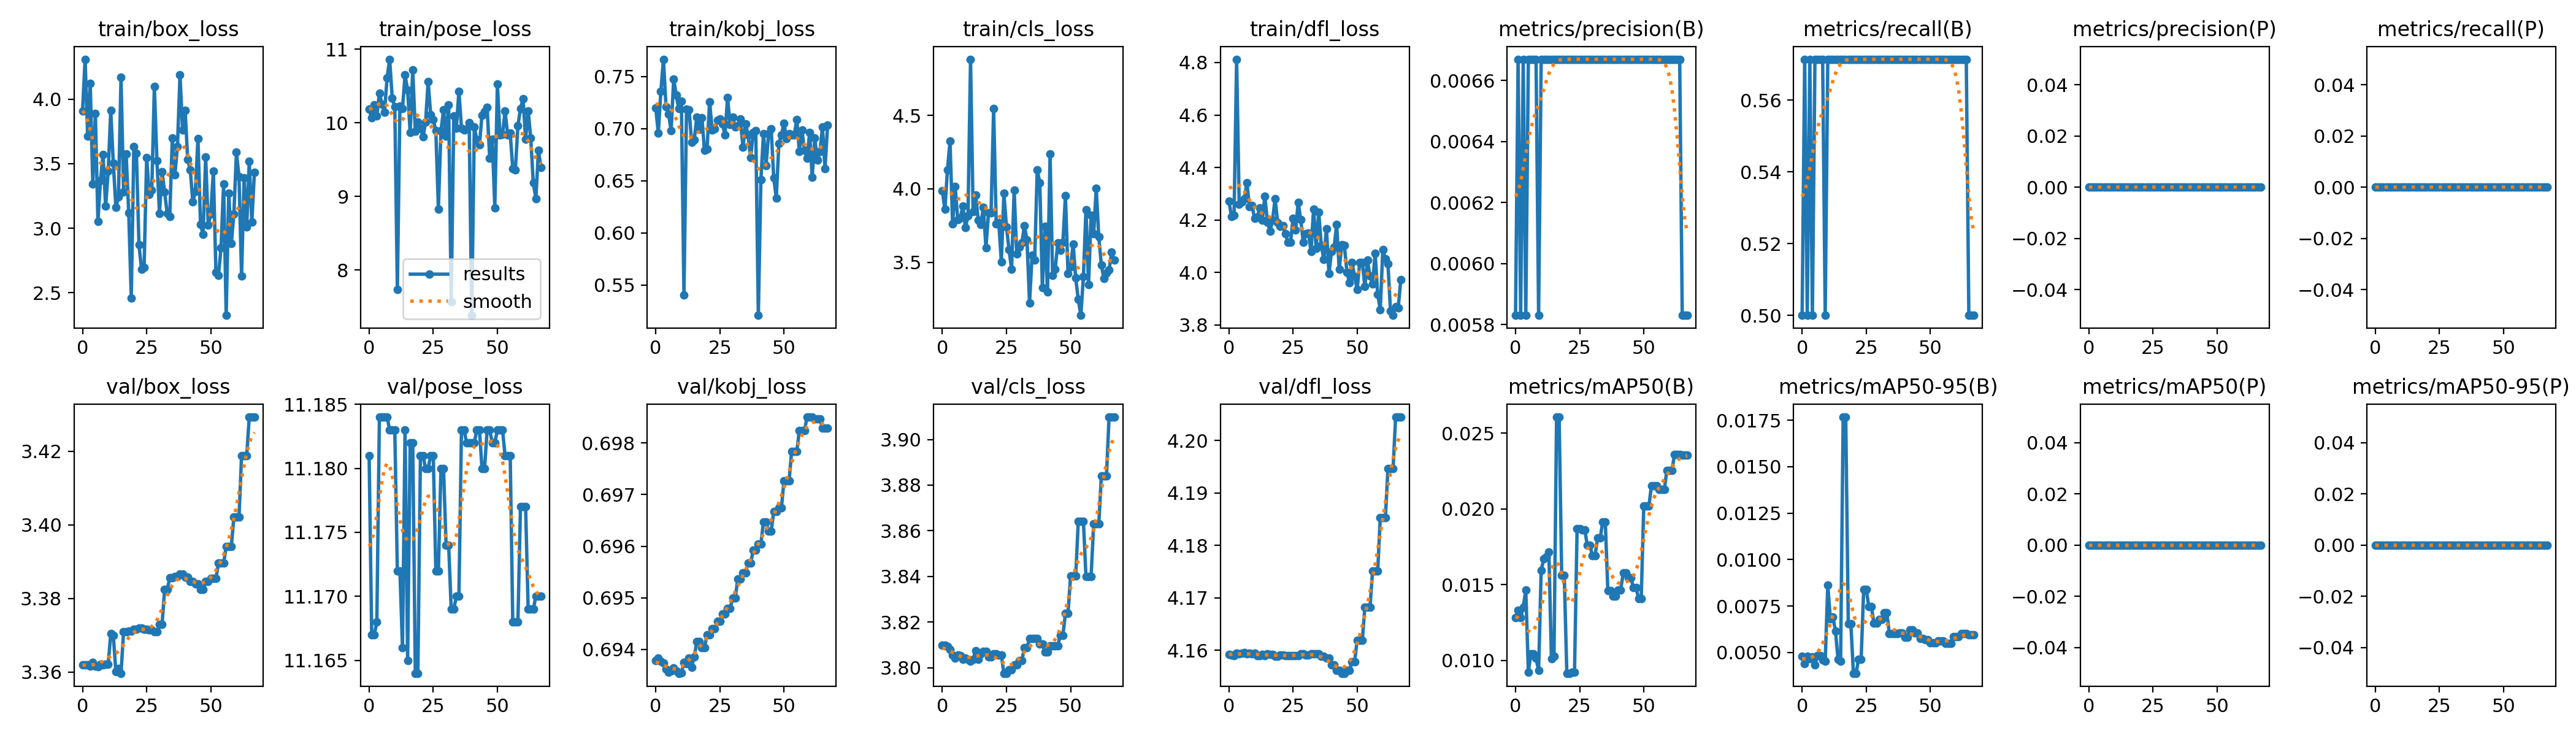

The file beside this chart, header and first rows:
epoch, train/box_loss, train/pose_loss, train/kobj_loss, train/cls_loss, train/dfl_loss, metrics/precision(B), metrics/recall(B), metrics/mAP50(B), metrics/mAP50-95(B), metrics/precision(P), metrics/recall(P), metrics/mAP50(P), metrics/mAP50-95(P), val/box_loss, val/pose_loss, val/kobj_loss, val/cls_loss, val/dfl_loss, lr/pg0, lr/pg1, lr/pg2
0, 3.911, 10.18, 0.7198, 3.986, 4.271, 0.00583, 0.5, 0.01282, 0.00479, 0, 0, 0, 0, 3.362, 11.18, 0.6938, 3.81, 4.159, 0, 0, 0
1, 4.31, 10.06, 0.696, 3.86, 4.214, 0.00667, 0.5714, 0.0133, 0.00441, 0, 0, 0, 0, 3.362, 11.17, 0.6938, 3.81, 4.159, 1.9802e-05, 1.9802e-05, 1.9802e-05
2, 3.714, 10.24, 0.7356, 4.13, 4.217, 0.00583, 0.5, 0.01282, 0.00479, 0, 0, 0, 0, 3.362, 11.17, 0.6938, 3.809, 4.159, 3.9208e-05, 3.9208e-05, 3.9208e-05
3, 4.121, 10.09, 0.7665, 4.324, 4.812, 0.00667, 0.5714, 0.01353, 0.00465, 0, 0, 0, 0, 3.362, 11.17, 0.6937, 3.808, 4.159, 5.8218e-05, 5.8218e-05, 5.8218e-05
4, 3.342, 10.4, 0.7212, 3.761, 4.261, 0.00583, 0.5, 0.01464, 0.00477, 0, 0, 0, 0, 3.363, 11.18, 0.6936, 3.806, 4.159, 7.6832e-05, 7.6832e-05, 7.6832e-05
5, 3.891, 10.25, 0.7141, 4.019, 4.269, 0.00667, 0.5714, 0.00924, 0.00434, 0, 0, 0, 0, 3.362, 11.18, 0.6936, 3.804, 4.159, 9.505e-05, 9.505e-05, 9.505e-05
6, 3.054, 10.15, 0.698, 3.791, 4.281, 0.00667, 0.5714, 0.01044, 0.00482, 0, 0, 0, 0, 3.361, 11.18, 0.6936, 3.805, 4.16, 0.0001129, 0.0001129, 0.0001129
7, 3.371, 10.61, 0.7477, 3.802, 4.343, 0.00667, 0.5714, 0.01044, 0.00482, 0, 0, 0, 0, 3.362, 11.18, 0.6936, 3.805, 4.159, 0.0001303, 0.0001303, 0.0001303
8, 3.573, 10.86, 0.7319, 3.881, 4.25, 0.00667, 0.5714, 0.01014, 0.00458, 0, 0, 0, 0, 3.362, 11.18, 0.6936, 3.804, 4.159, 0.0001473, 0.0001473, 0.0001473
9, 3.172, 10.34, 0.7189, 3.738, 4.256, 0.00583, 0.5, 0.00934, 0.00452, 0, 0, 0, 0, 3.362, 11.18, 0.6935, 3.804, 4.159, 0.000164, 0.000164, 0.000164
10, 3.442, 10.21, 0.7261, 3.816, 4.206, 0.00667, 0.5714, 0.01595, 0.00862, 0, 0, 0, 0, 3.362, 11.18, 0.6935, 3.804, 4.159, 0.0001802, 0.0001802, 0.0001802
11, 3.911, 7.732, 0.5407, 4.883, 4.212, 0.00667, 0.5714, 0.0167, 0.00682, 0, 0, 0, 0, 3.37, 11.17, 0.6937, 3.803, 4.159, 0.000196, 0.000196, 0.000196
12, 3.502, 10.22, 0.7186, 3.844, 4.245, 0.00667, 0.5714, 0.01682, 0.0069, 0, 0, 0, 0, 3.37, 11.17, 0.6937, 3.804, 4.159, 0.0002115, 0.0002115, 0.0002115
13, 3.164, 10.19, 0.7179, 3.958, 4.2, 0.00667, 0.5714, 0.01717, 0.00616, 0, 0, 0, 0, 3.36, 11.17, 0.6938, 3.808, 4.159, 0.0002265, 0.0002265, 0.0002265
14, 3.244, 10.65, 0.6867, 3.788, 4.291, 0.00667, 0.5714, 0.0101, 0.00463, 0, 0, 0, 0, 3.361, 11.18, 0.6937, 3.804, 4.159, 0.0002412, 0.0002412, 0.0002412
15, 4.169, 10.44, 0.6892, 3.759, 4.193, 0.00667, 0.5714, 0.01027, 0.00454, 0, 0, 0, 0, 3.36, 11.16, 0.6939, 3.806, 4.159, 0.0002555, 0.0002555, 0.0002555
16, 3.283, 9.865, 0.7108, 3.874, 4.158, 0.00667, 0.5714, 0.02606, 0.01767, 0, 0, 0, 0, 3.371, 11.18, 0.6942, 3.807, 4.159, 0.0002693, 0.0002693, 0.0002693
17, 3.576, 10.72, 0.6995, 3.601, 4.199, 0.00667, 0.5714, 0.02606, 0.01767, 0, 0, 0, 0, 3.371, 11.18, 0.6942, 3.807, 4.159, 0.0002828, 0.0002828, 0.0002828
18, 3.122, 9.885, 0.7105, 3.835, 4.281, 0.00667, 0.5714, 0.01563, 0.00655, 0, 0, 0, 0, 3.371, 11.16, 0.694, 3.805, 4.159, 0.0002959, 0.0002959, 0.0002959
19, 2.46, 10.01, 0.6792, 3.836, 4.19, 0.00667, 0.5714, 0.01563, 0.00655, 0, 0, 0, 0, 3.371, 11.16, 0.694, 3.805, 4.159, 0.0003085, 0.0003085, 0.0003085
20, 3.633, 9.924, 0.6804, 4.545, 4.175, 0.00667, 0.5714, 0.00916, 0.00388, 0, 0, 0, 0, 3.372, 11.18, 0.6943, 3.806, 4.159, 0.0003208, 0.0003208, 0.0003208
21, 3.581, 9.806, 0.7257, 3.763, 4.178, 0.00667, 0.5714, 0.00916, 0.00388, 0, 0, 0, 0, 3.372, 11.18, 0.6943, 3.806, 4.159, 0.0003327, 0.0003327, 0.0003327
22, 2.872, 10.01, 0.6989, 3.772, 4.148, 0.00667, 0.5714, 0.00924, 0.00462, 0, 0, 0, 0, 3.372, 11.18, 0.6944, 3.806, 4.159, 0.0003442, 0.0003442, 0.0003442
23, 2.681, 10.56, 0.6998, 3.505, 4.116, 0.00667, 0.5714, 0.00924, 0.00462, 0, 0, 0, 0, 3.372, 11.18, 0.6944, 3.806, 4.159, 0.0003553, 0.0003553, 0.0003553
24, 2.699, 10.11, 0.7082, 3.97, 4.114, 0.00667, 0.5714, 0.01868, 0.00839, 0, 0, 0, 0, 3.372, 11.18, 0.6945, 3.798, 4.159, 0.0003659, 0.0003659, 0.0003659
25, 3.548, 10.04, 0.7089, 3.742, 4.207, 0.00667, 0.5714, 0.01868, 0.00839, 0, 0, 0, 0, 3.372, 11.18, 0.6945, 3.798, 4.159, 0.0003763, 0.0003763, 0.0003763
26, 3.261, 9.892, 0.7047, 3.587, 4.163, 0.00667, 0.5714, 0.01861, 0.00748, 0, 0, 0, 0, 3.372, 11.17, 0.6947, 3.799, 4.159, 0.0003861, 0.0003861, 0.0003861
27, 3.298, 8.829, 0.694, 3.454, 4.267, 0.00667, 0.5714, 0.01861, 0.00748, 0, 0, 0, 0, 3.372, 11.17, 0.6947, 3.799, 4.159, 0.0003957, 0.0003957, 0.0003957
28, 4.097, 9.89, 0.7298, 3.992, 4.201, 0.00667, 0.5714, 0.01759, 0.00657, 0, 0, 0, 0, 3.371, 11.18, 0.6948, 3.801, 4.159, 0.0004048, 0.0004048, 0.0004048
29, 3.524, 10.17, 0.7041, 3.557, 4.115, 0.00667, 0.5714, 0.01759, 0.00657, 0, 0, 0, 0, 3.371, 11.18, 0.6948, 3.801, 4.159, 0.0004135, 0.0004135, 0.0004135
30, 3.116, 9.814, 0.7109, 3.604, 4.149, 0.00667, 0.5714, 0.01692, 0.00676, 0, 0, 0, 0, 3.373, 11.17, 0.695, 3.803, 4.159, 0.0004218, 0.0004218, 0.0004218
31, 3.438, 10.24, 0.7017, 3.631, 4.151, 0.00667, 0.5714, 0.01692, 0.00676, 0, 0, 0, 0, 3.373, 11.17, 0.695, 3.803, 4.159, 0.0004297, 0.0004297, 0.0004297
32, 3.279, 7.568, 0.7028, 3.749, 4.081, 0.00667, 0.5714, 0.01808, 0.00713, 0, 0, 0, 0, 3.382, 11.17, 0.6954, 3.809, 4.159, 0.0004372, 0.0004372, 0.0004372
33, 3.116, 10.09, 0.7094, 3.652, 4.242, 0.00667, 0.5714, 0.01808, 0.00713, 0, 0, 0, 0, 3.382, 11.17, 0.6954, 3.809, 4.159, 0.0004444, 0.0004444, 0.0004444
34, 3.091, 9.929, 0.6822, 3.224, 4.091, 0.00667, 0.5714, 0.01914, 0.00603, 0, 0, 0, 0, 3.386, 11.17, 0.6955, 3.813, 4.159, 0.0004511, 0.0004511, 0.0004511
35, 3.701, 10.43, 0.7047, 3.551, 4.231, 0.00667, 0.5714, 0.01914, 0.00603, 0, 0, 0, 0, 3.386, 11.17, 0.6955, 3.813, 4.159, 0.0004574, 0.0004574, 0.0004574
36, 3.414, 9.926, 0.6941, 3.516, 4.104, 0.00667, 0.5714, 0.01459, 0.00602, 0, 0, 0, 0, 3.386, 11.18, 0.6957, 3.813, 4.159, 0.0004634, 0.0004634, 0.0004634
37, 3.632, 9.897, 0.672, 4.131, 4.049, 0.00667, 0.5714, 0.01459, 0.00602, 0, 0, 0, 0, 3.386, 11.18, 0.6957, 3.813, 4.159, 0.0004689, 0.0004689, 0.0004689
38, 4.188, 9.916, 0.6963, 4.04, 4.168, 0.00667, 0.5714, 0.01425, 0.00604, 0, 0, 0, 0, 3.387, 11.18, 0.6959, 3.81, 4.159, 0.0004741, 0.0004741, 0.0004741
39, 3.762, 10, 0.6979, 3.326, 3.996, 0.00667, 0.5714, 0.01425, 0.00604, 0, 0, 0, 0, 3.387, 11.18, 0.6959, 3.81, 4.159, 0.0004788, 0.0004788, 0.0004788
40, 3.915, 7.384, 0.5211, 3.745, 4.08, 0.00667, 0.5714, 0.01466, 0.00583, 0, 0, 0, 0, 3.386, 11.18, 0.696, 3.807, 4.157, 0.0004832, 0.0004832, 0.0004832
41, 3.531, 9.94, 0.6511, 3.297, 4.096, 0.00667, 0.5714, 0.01466, 0.00583, 0, 0, 0, 0, 3.386, 11.18, 0.696, 3.807, 4.157, 0.0004872, 0.0004872, 0.0004872
42, 3.454, 9.771, 0.6948, 4.237, 4.183, 0.00667, 0.5714, 0.01577, 0.0062, 0, 0, 0, 0, 3.385, 11.18, 0.6965, 3.809, 4.156, 0.0004907, 0.0004907, 0.0004907
43, 3.203, 9.698, 0.6646, 3.411, 4.012, 0.00667, 0.5714, 0.01577, 0.0062, 0, 0, 0, 0, 3.385, 11.18, 0.6965, 3.809, 4.156, 0.0004939, 0.0004939, 0.0004939
44, 3.288, 10.1, 0.695, 3.453, 4.106, 0.00667, 0.5714, 0.01545, 0.00606, 0, 0, 0, 0, 3.384, 11.18, 0.6963, 3.81, 4.156, 0.0004967, 0.0004967, 0.0004967
45, 3.696, 10.15, 0.7, 3.631, 4.103, 0.00667, 0.5714, 0.01545, 0.00606, 0, 0, 0, 0, 3.384, 11.18, 0.6963, 3.81, 4.156, 0.0004991, 0.0004991, 0.0004991
46, 3.027, 10.21, 0.653, 3.584, 4.002, 0.00667, 0.5714, 0.0148, 0.00576, 0, 0, 0, 0, 3.382, 11.18, 0.6967, 3.814, 4.156, 0.000501, 0.000501, 0.000501
47, 2.954, 9.52, 0.6335, 3.638, 3.961, 0.00667, 0.5714, 0.0148, 0.00576, 0, 0, 0, 0, 3.382, 11.18, 0.6967, 3.814, 4.156, 0.0005026, 0.0005026, 0.0005026
48, 3.552, 9.775, 0.6855, 3.953, 4.037, 0.00667, 0.5714, 0.01407, 0.00567, 0, 0, 0, 0, 3.385, 11.18, 0.6967, 3.824, 4.158, 0.0005038, 0.0005038, 0.0005038
49, 3.023, 8.846, 0.6937, 3.425, 3.986, 0.00667, 0.5714, 0.01407, 0.00567, 0, 0, 0, 0, 3.385, 11.18, 0.6967, 3.824, 4.158, 0.0005046, 0.0005046, 0.0005046
50, 3.112, 10.53, 0.7051, 3.469, 3.936, 0.00667, 0.5714, 0.02019, 0.00553, 0, 0, 0, 0, 3.385, 11.18, 0.6973, 3.84, 4.162, 0.000505, 0.000505, 0.000505
51, 3.444, 9.831, 0.6904, 3.623, 4.039, 0.00667, 0.5714, 0.02019, 0.00553, 0, 0, 0, 0, 3.385, 11.18, 0.6973, 3.84, 4.162, 0.000505, 0.000505, 0.000505
52, 2.659, 9.844, 0.6948, 3.393, 4.038, 0.00667, 0.5714, 0.02019, 0.00553, 0, 0, 0, 0, 3.385, 11.18, 0.6973, 3.84, 4.162, 0.0005046, 0.0005046, 0.0005046
53, 2.635, 10.16, 0.6939, 3.248, 3.946, 0.00667, 0.5714, 0.02154, 0.00561, 0, 0, 0, 0, 3.39, 11.18, 0.6978, 3.864, 4.168, 0.0005038, 0.0005038, 0.0005038
54, 2.851, 9.835, 0.6939, 3.139, 4.047, 0.00667, 0.5714, 0.02154, 0.00561, 0, 0, 0, 0, 3.39, 11.18, 0.6978, 3.864, 4.168, 0.0005026, 0.0005026, 0.0005026
55, 3.345, 9.856, 0.7088, 3.401, 3.986, 0.00667, 0.5714, 0.02154, 0.00561, 0, 0, 0, 0, 3.39, 11.18, 0.6978, 3.864, 4.168, 0.000501, 0.000501, 0.000501
56, 2.325, 9.377, 0.678, 3.859, 3.957, 0.00667, 0.5714, 0.02127, 0.0055, 0, 0, 0, 0, 3.394, 11.17, 0.6982, 3.84, 4.175, 0.0004991, 0.0004991, 0.0004991
57, 3.273, 9.356, 0.6984, 3.347, 4.073, 0.00667, 0.5714, 0.02127, 0.0055, 0, 0, 0, 0, 3.394, 11.17, 0.6982, 3.84, 4.175, 0.0004967, 0.0004967, 0.0004967
58, 2.88, 9.958, 0.6791, 3.818, 3.916, 0.00667, 0.5714, 0.02127, 0.0055, 0, 0, 0, 0, 3.394, 11.17, 0.6982, 3.84, 4.175, 0.0004939, 0.0004939, 0.0004939
59, 3.112, 10.19, 0.6715, 3.694, 3.859, 0.00667, 0.5714, 0.02256, 0.00584, 0, 0, 0, 0, 3.402, 11.18, 0.6985, 3.863, 4.185, 0.0004908, 0.0004908, 0.0004908
... 8 more rows
